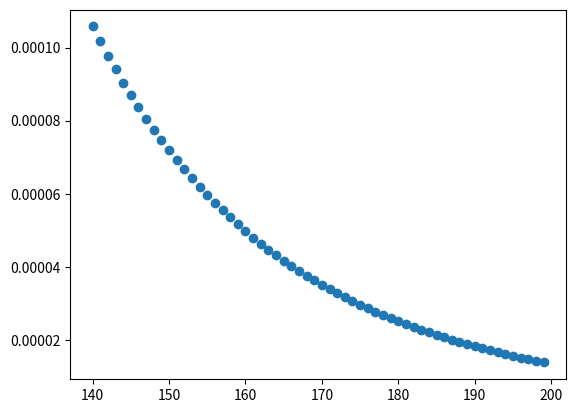

Reproduce this figure in Python.
# -*- coding: utf-8 -*-
"""
Created on Mon Mar 24 15:53:05 2025

@author: jm3554
"""
# equation (4) and (5) in the script
def pressure(T):
    return 8.7*10**(9-(3110/T))

def mfp(T):
    k = 1.38*10**-23
    p = pressure(T)
    sigma = 2.1*10**-19
    return ((k*T) / (p*sigma))


# list of temperatures from 140-->200 in steps of 1
temps = [x for x in range(140,200,1)]

# use the equations above for y-values for each temp
mean_free_path = [mfp(x+273) for x in temps]
pressure_test = [pressure(x+273) for x in temps]

import matplotlib.pyplot as plt

# plot the mean-free-path against temp
plt.plot(temps, mean_free_path, ls="none", marker="o")

# pressure plot
# plt.plot(temps, pressure_test, ls="none", marker="o")